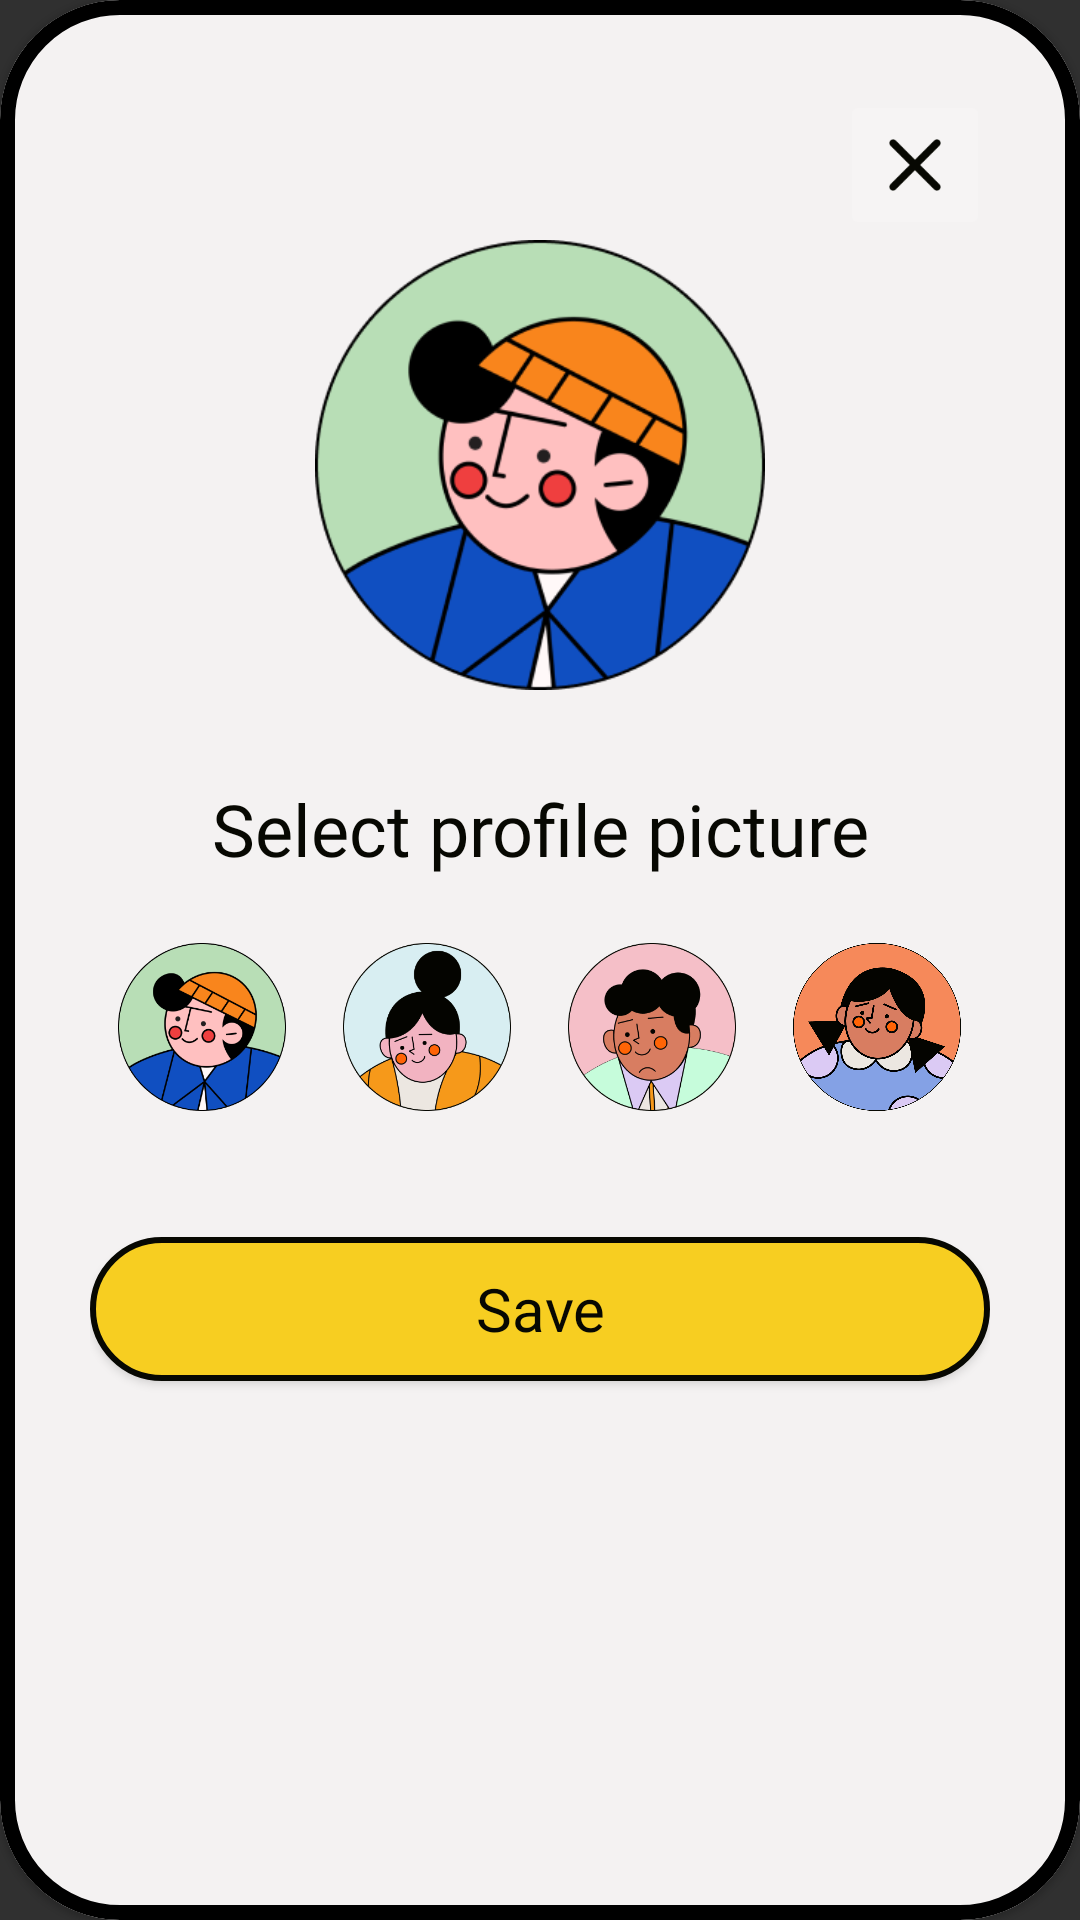

The Android layout XML behind this screen, and the referenced resources:
<!-- AndroidManifest.xml: application theme Theme.AppCompat.NoActionBar -->
<!-- res/layout/modal_change_profile.xml -->
<?xml version="1.0" encoding="utf-8"?>
<com.google.android.material.card.MaterialCardView xmlns:android="http://schemas.android.com/apk/res/android"
    xmlns:app="http://schemas.android.com/apk/res-auto"
    xmlns:tools="http://schemas.android.com/tools"
    android:layout_width="match_parent"
    android:layout_height="wrap_content"
    android:theme="@style/Theme.MaterialComponents.DayNight"
    app:cardBackgroundColor="#F4F2F2"
    app:cardCornerRadius="40dp"
    app:strokeColor="@color/black"
    app:strokeWidth="5dp">

    <LinearLayout
        android:layout_width="match_parent"
        android:layout_height="match_parent"
        android:orientation="vertical"
        android:padding="30dp">

        <ImageButton
            android:id="@+id/modal_change_profile_btn_close"
            android:layout_width="50dp"
            android:layout_height="50dp"
            android:layout_gravity="end"
            android:adjustViewBounds="true"
            android:backgroundTint="#F6F4F4"
            android:scaleType="fitCenter"
            app:srcCompat="@drawable/ic_close" />

        <ImageView
            android:id="@+id/profile_user"
            android:layout_width="150dp"
            android:layout_height="150dp"
            android:layout_gravity="center"
            android:layout_marginBottom="30dp"
            android:src="@drawable/asset_profile1" />

        <TextView
            android:id="@+id/modal_change_profile_tv"
            android:layout_width="match_parent"
            android:layout_height="wrap_content"
            android:layout_marginBottom="20dp"
            android:fontFamily="@font/jeko_demo_extrabold"
            android:text="Select profile picture"
            android:textAlignment="center"
            android:textColor="#070802"
            android:textSize="24sp" />

        <LinearLayout
            android:layout_width="match_parent"
            android:layout_height="wrap_content"
            android:layout_marginBottom="20dp"
            android:orientation="horizontal"
            android:gravity="center"
            android:weightSum="5">

            <ImageView
                android:id="@+id/male1"
                android:layout_width="60dp"
                android:layout_height="60dp"
                android:layout_marginEnd="15dp"
                android:padding="2dp"
                android:src="@drawable/asset_profile1"  />

            <ImageView
                android:id="@+id/female1"
                android:layout_width="60dp"
                android:layout_height="60dp"
                android:layout_marginEnd="15dp"
                android:padding="2dp"
                android:src="@drawable/asset_profile2"  />

            <ImageView
                android:id="@+id/male2"
                android:layout_width="60dp"
                android:layout_height="60dp"
                android:layout_marginEnd="15dp"
                android:padding="2dp"
                android:src="@drawable/asset_profile3"  />

            <ImageView
                android:id="@+id/female2"
                android:layout_width="60dp"
                android:layout_height="60dp"
                android:padding="2dp"
                android:src="@drawable/asset_profile4"  />
        </LinearLayout>

        <Button
            android:id="@+id/modal_change_profile_btn_save"
            android:layout_width="match_parent"
            android:layout_height="wrap_content"
            android:layout_marginTop="20dp"
            android:layout_marginBottom="15dp"
            android:background="@drawable/btn_round_yellow_80"
            android:fontFamily="@font/jeko_demo_extrabold"
            android:text="Save"
            android:textAllCaps="false"
            android:textColor="#070802"
            android:textSize="20sp" />

    </LinearLayout>

</com.google.android.material.card.MaterialCardView>
<!-- resources referenced by this layout -->
<resources>
  <color name="black">#FF000000</color>
  <!-- drawable asset_profile1: png bitmap (drawable, 33216 bytes) -->
  <!-- drawable asset_profile2: png bitmap (drawable, 18855 bytes) -->
  <!-- drawable asset_profile3: png bitmap (drawable, 20858 bytes) -->
  <!-- drawable asset_profile4: png bitmap (drawable, 36020 bytes) -->
  <!-- drawable btn_round_yellow_80 (drawable) -->
  <?xml version="1.0" encoding="utf-8"?>
  <shape xmlns:android="http://schemas.android.com/apk/res/android"
      android:shape="rectangle">
      <solid android:color="#F7CE21" />
      <corners android:bottomRightRadius="80dp"
          android:bottomLeftRadius="80dp"
          android:topRightRadius="80dp"
          android:topLeftRadius="80dp"/>
      <stroke android:width="2dp" android:color="#070802"/>
  </shape>
  <!-- drawable ic_close: png bitmap (drawable, 941 bytes) -->
</resources>
